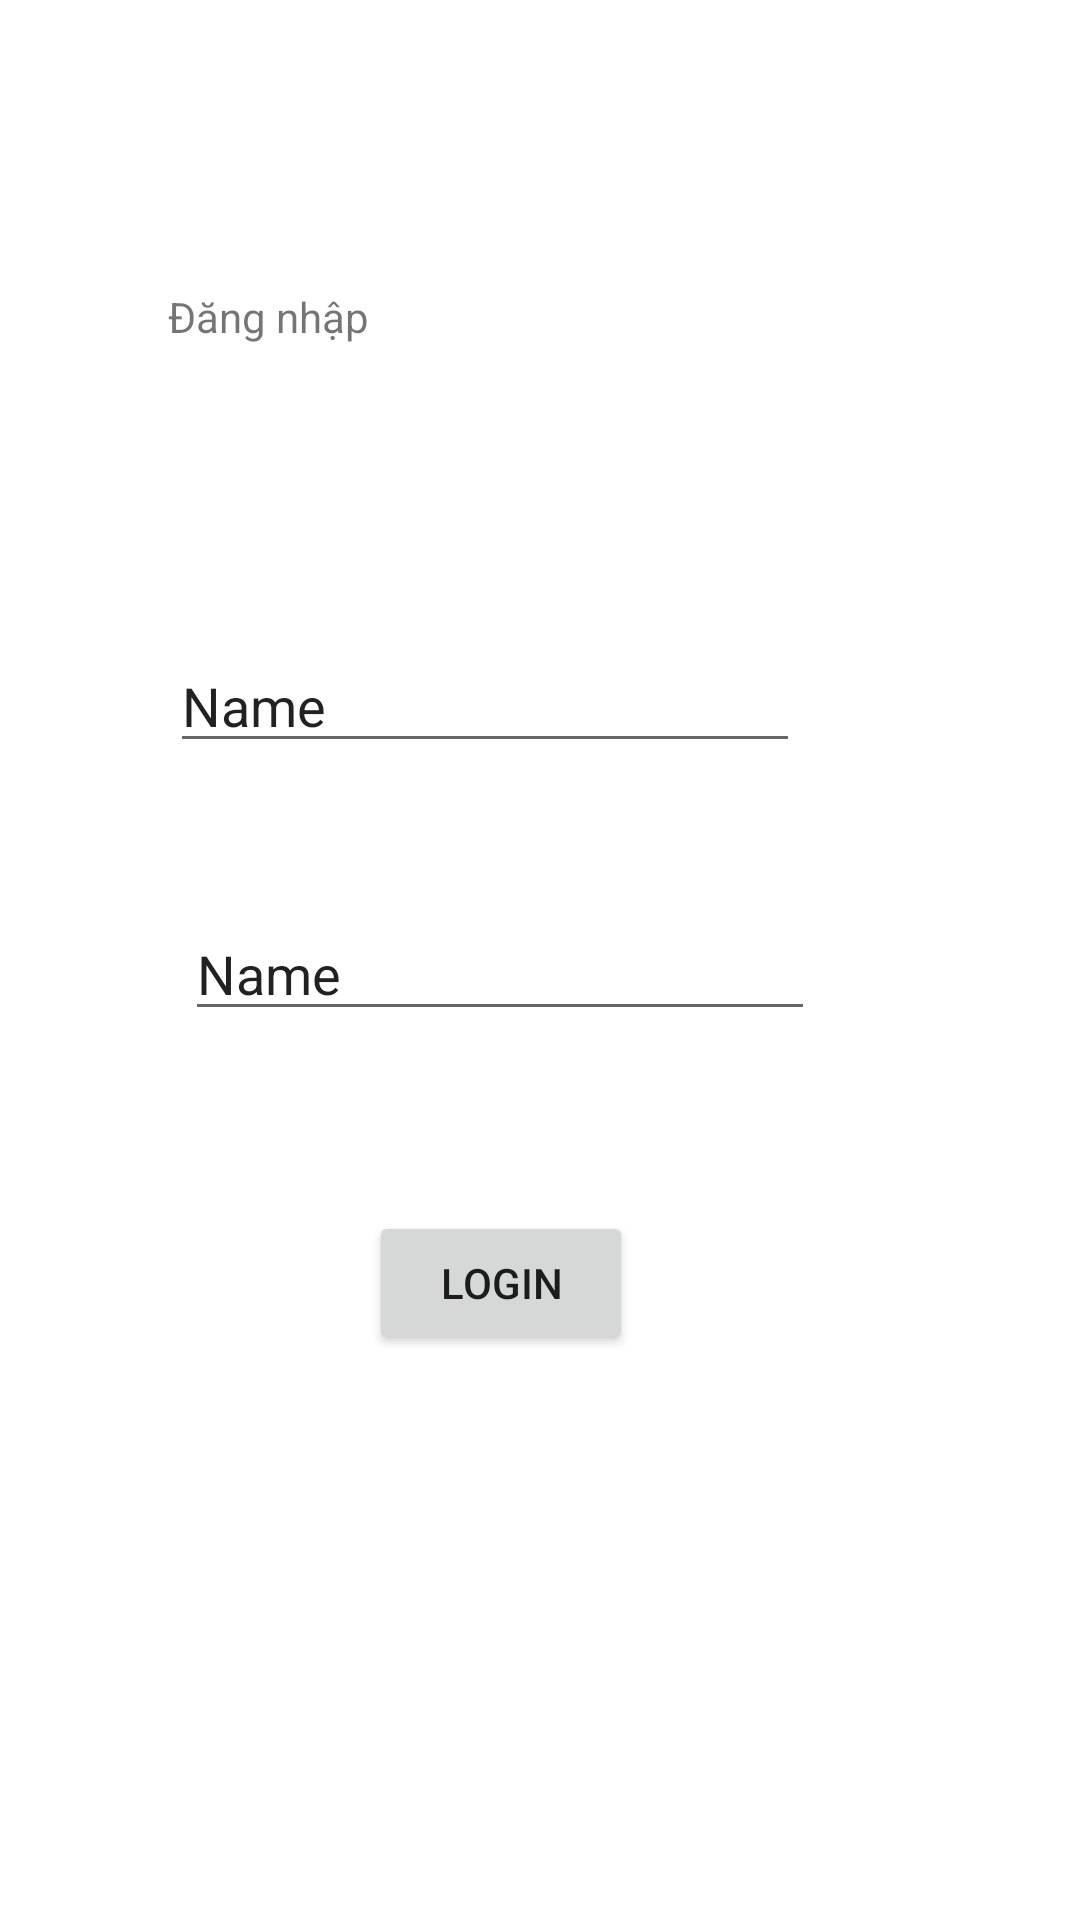

Write the Android layout XML for this screen, with the resource values it uses.
<!-- AndroidManifest.xml: application theme Theme.GHK2P -->
<!-- res/layout/fragment_login.xml -->
<?xml version="1.0" encoding="utf-8"?>
<androidx.constraintlayout.widget.ConstraintLayout xmlns:android="http://schemas.android.com/apk/res/android"
    xmlns:app="http://schemas.android.com/apk/res-auto"
    xmlns:tools="http://schemas.android.com/tools"
    android:layout_width="match_parent"
    android:layout_height="match_parent"
    tools:context=".Login">

    <TextView
        android:id="@+id/textView"
        android:layout_width="294dp"
        android:layout_height="45dp"
        android:layout_marginStart="56dp"
        android:layout_marginTop="96dp"
        android:text="Đăng nhập"
        app:layout_constraintStart_toStartOf="parent"
        app:layout_constraintTop_toTopOf="parent" />

    <EditText
        android:id="@+id/editUser"
        android:layout_width="wrap_content"
        android:layout_height="wrap_content"
        android:layout_marginTop="72dp"
        android:ems="10"
        android:inputType="textPersonName"
        android:text="Name"
        app:layout_constraintEnd_toEndOf="parent"
        app:layout_constraintHorizontal_bias="0.378"
        app:layout_constraintStart_toStartOf="parent"
        app:layout_constraintTop_toBottomOf="@+id/textView" />

    <EditText
        android:id="@+id/editPassword"
        android:layout_width="wrap_content"
        android:layout_height="wrap_content"
        android:layout_marginTop="48dp"
        android:ems="10"
        android:inputType="textPersonName"
        android:text="Name"
        app:layout_constraintEnd_toEndOf="parent"
        app:layout_constraintHorizontal_bias="0.412"
        app:layout_constraintStart_toStartOf="parent"
        app:layout_constraintTop_toBottomOf="@+id/editUser" />

    <Button
        android:id="@+id/BtnLogin"
        android:layout_width="wrap_content"
        android:layout_height="wrap_content"
        android:layout_marginTop="60dp"
        android:text="Login"
        android:onClick="this"
        tools:ignore="OnClick"
        app:layout_constraintEnd_toEndOf="parent"
        app:layout_constraintHorizontal_bias="0.452"
        app:layout_constraintStart_toStartOf="parent"
        app:layout_constraintTop_toBottomOf="@+id/editPassword" />
</androidx.constraintlayout.widget.ConstraintLayout>
<!-- resources referenced by this layout -->
<resources>
  <style name="Theme.GHK2P" parent="Theme.MaterialComponents.DayNight.DarkActionBar">
          
          <item name="colorPrimary">@color/purple_500</item>
          <item name="colorPrimaryVariant">@color/purple_700</item>
          <item name="colorOnPrimary">@color/white</item>
          
          <item name="colorSecondary">@color/teal_200</item>
          <item name="colorSecondaryVariant">@color/teal_700</item>
          <item name="colorOnSecondary">@color/black</item>
          
          <item name="android:statusBarColor">?attr/colorPrimaryVariant</item>
          
      </style>
  <!-- not gathered from this repository: default colours our renderer supplied (Android Studio template values) -->
  <color name="purple_500">#FF6200EE</color>
  <color name="purple_700">#FF3700B3</color>
  <color name="teal_200">#FF03DAC5</color>
  <color name="teal_700">#FF018786</color>
  <color name="black">#FF000000</color>
  <color name="white">#FFFFFFFF</color>
</resources>
